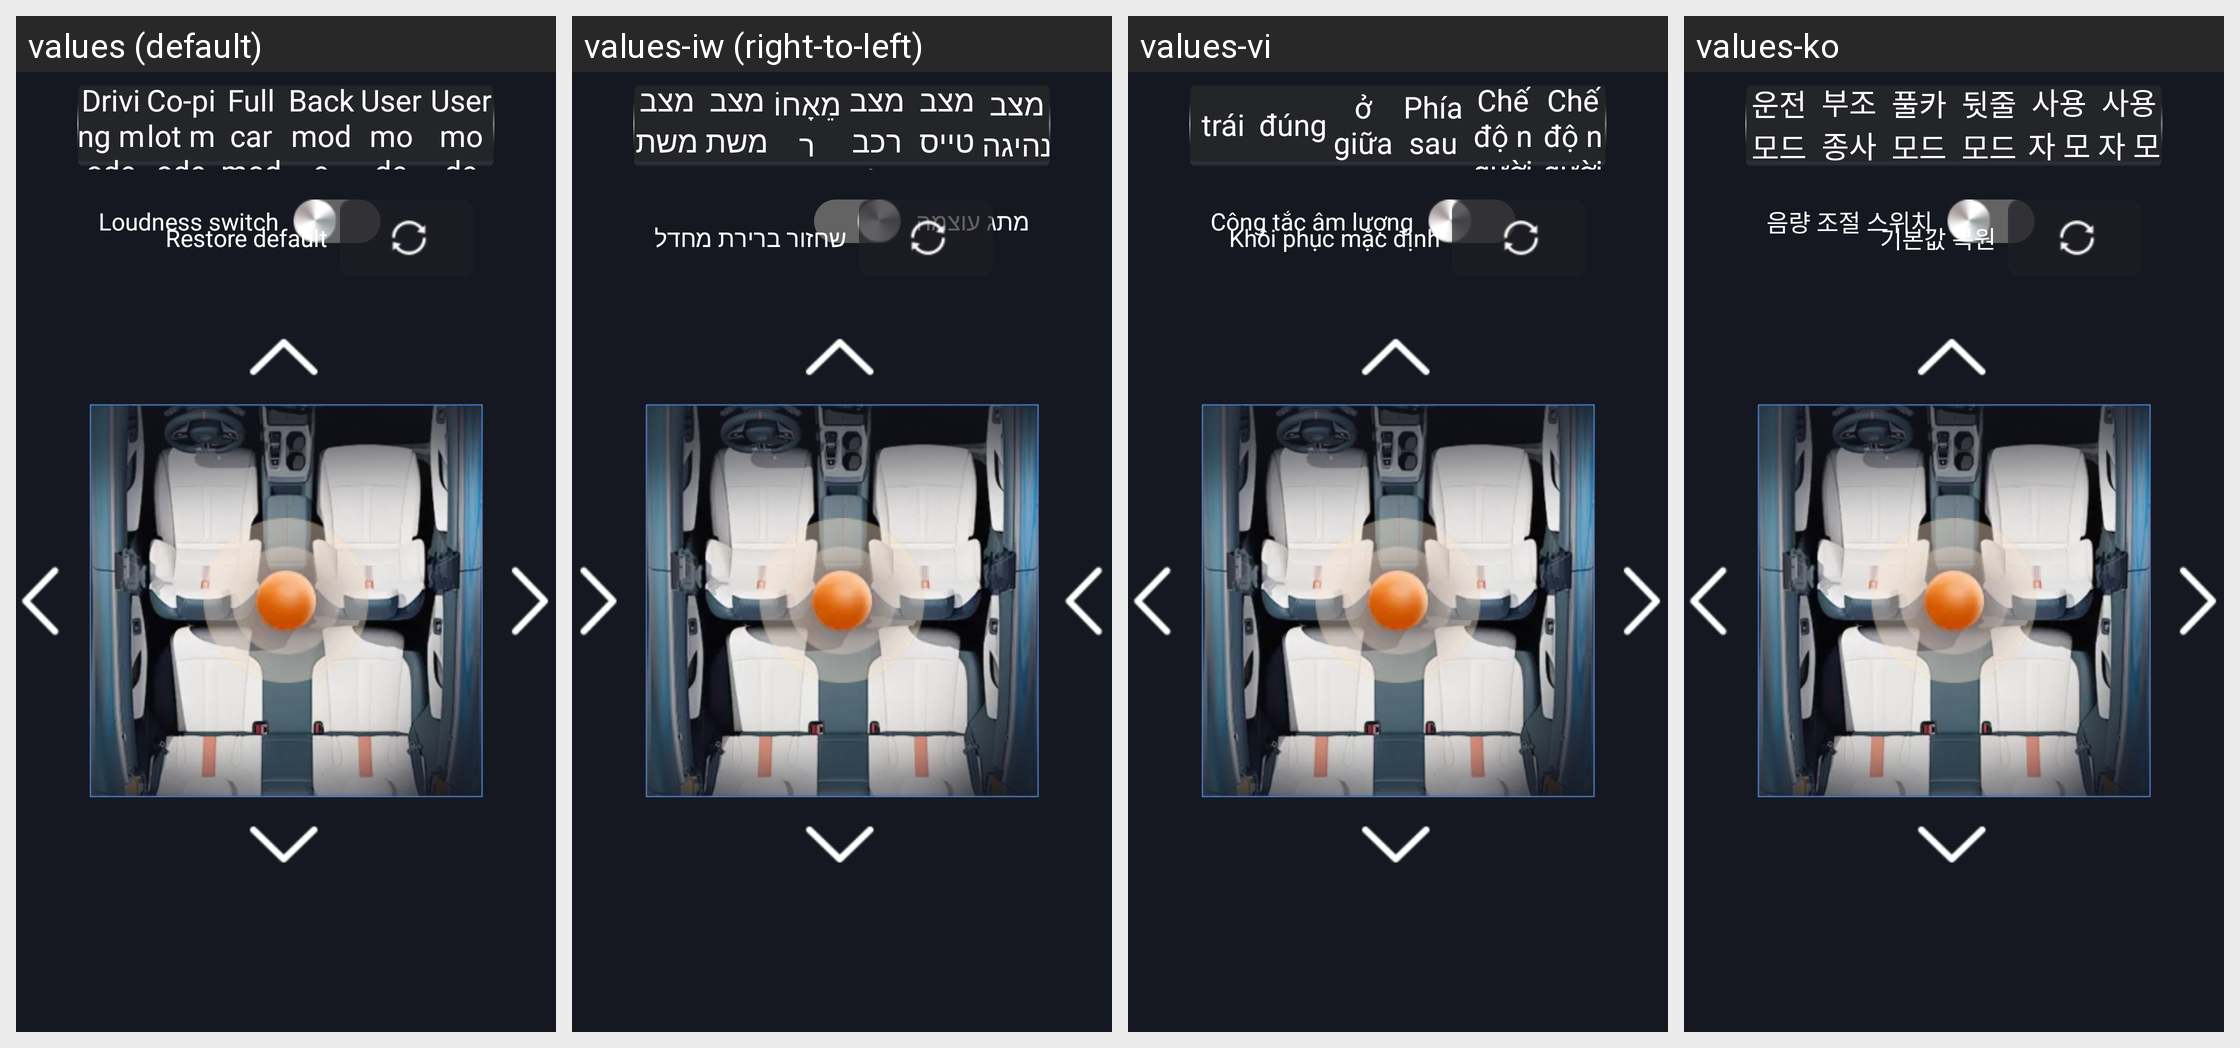

Locale-by-locale string values for the Android screen shown in this grid:
Android screen res/layout/fragment_sound.xml rendered under 4 locales, left to right: values (default), values-iw (right-to-left), values-vi, values-ko. Device: Nexus 5 (rendered at 1080×1920; each locale shown at half size, 540×960, under a caption strip naming it); theme SplashTheme.
Other locales in the repository, not shown: values-ar, values-es, values-it, values-pt, values-ru, values-th, values-tr, values-zh-rCN, values-zh-rTW.
Strings drawn on this screen, with the default value and each locale's value (text and hints the layout hard-codes, and strings that could not be matched under every locale, appear in the picture but are not listed):

loudness_switch
  values: Loudness switch
  values-iw: מתג עוצמה
  values-vi: Công tắc âm lượng
  values-ko: 음량 조절 스위치

reset_default
  values: Restore default
  values-iw: שחזור ברירת מחדל
  values-vi: Khôi phục mặc định
  values-ko: 기본값 복원

btn_drive_left
  values: Driving mode
  values-iw: מצב נהיגה
  values-vi: trái
  values-ko: 운전 모드

btn_drive_right
  values: Co-pilot mode
  values-iw: מצב טייס משנה
  values-vi: đúng
  values-ko: 부조종사 모드

btn_drive_center
  values: Full car mode
  values-iw: מצב רכב מלא
  values-vi: ở giữa
  values-ko: 풀카 모드

btn_drive_rear
  values: Back mode
  values-iw: מֵאָחוֹר
  values-vi: Phía sau
  values-ko: 뒷줄 모드

btn_drive_user1
  values: User mode 1
  values-iw: מצב משתמש 1
  values-vi: Chế độ người dùng 1
  values-ko: 사용자 모드 1

btn_drive_user2
  values: User mode 2
  values-iw: מצב משתמש 2
  values-vi: Chế độ người dùng 2
  values-ko: 사용자 모드 2
